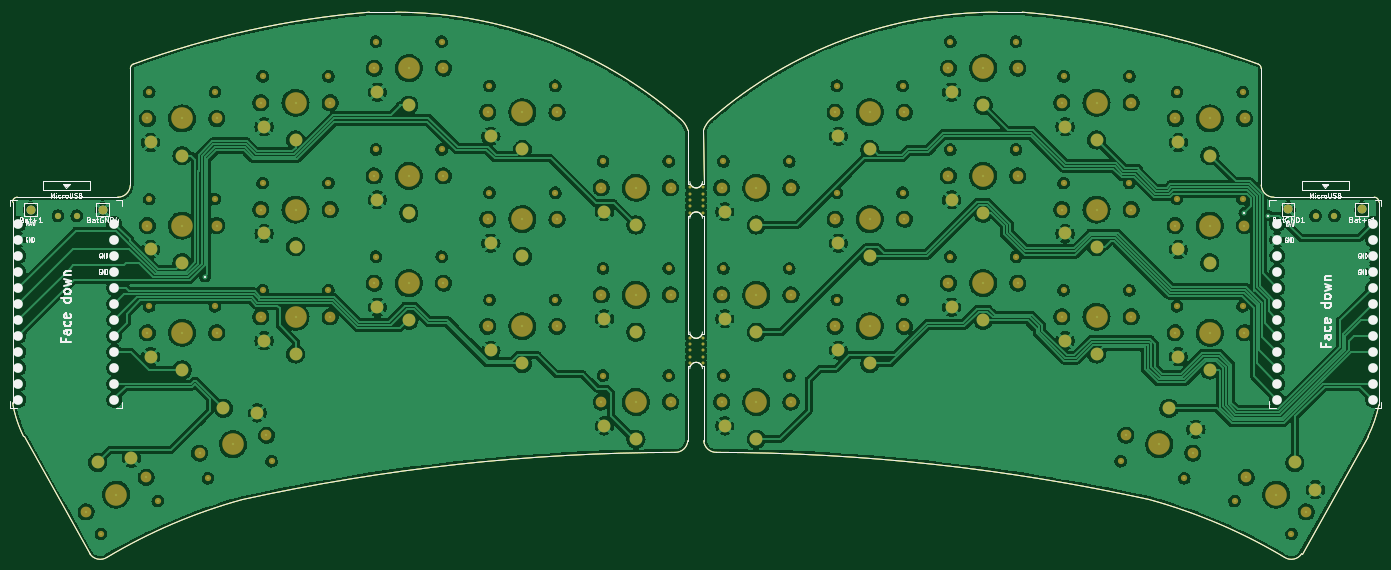
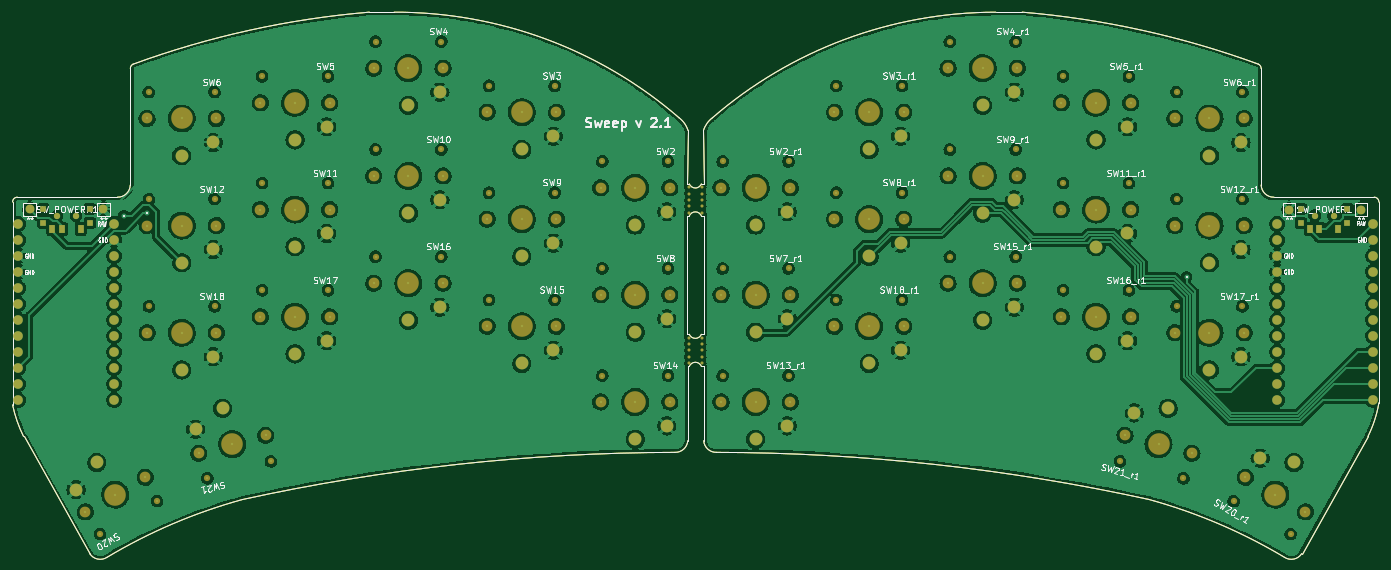
Circuit board: 7 layer files. Board 216.9 x 86.5 mm.
- outline: sweepv2.1-Edge_Cuts.gm1 (4080 bytes)
- bottom_copper: sweepv2.1.GBL (845704 bytes)
- bottom_silk: sweepv2.1.GBO (82342 bytes)
- bottom_mask: sweepv2.1.GBS (14266 bytes)
- top_copper: sweepv2.1.GTL (879392 bytes)
- top_silk: sweepv2.1.GTO (47258 bytes)
- top_mask: sweepv2.1.GTS (12603 bytes)

=== outline: sweepv2.1-Edge_Cuts.gm1 ===
%TF.GenerationSoftware,KiCad,Pcbnew,(6.0.4-0)*%
%TF.CreationDate,2022-04-01T22:46:22+02:00*%
%TF.ProjectId,sweepv2.1,73776565-7076-4322-9e31-2e6b69636164,rev?*%
%TF.SameCoordinates,Original*%
%TF.FileFunction,Profile,NP*%
%FSLAX46Y46*%
G04 Gerber Fmt 4.6, Leading zero omitted, Abs format (unit mm)*
G04 Created by KiCad (PCBNEW (6.0.4-0)) date 2022-04-01 22:46:22*
%MOMM*%
%LPD*%
G01*
G04 APERTURE LIST*
%TA.AperFunction,Profile*%
%ADD10C,0.050000*%
%TD*%
G04 APERTURE END LIST*
D10*
X131508500Y-77724000D02*
X131506254Y-89547024D01*
X220004999Y-48946165D02*
X219998045Y-30439419D01*
X223714000Y-108050000D02*
G75*
G03*
X226446000Y-107451265I1070000J1650000D01*
G01*
X220005034Y-48946164D02*
G75*
G03*
X222040000Y-50877083I1999966J69964D01*
G01*
X219563295Y-29758875D02*
G75*
G03*
X182067777Y-21502679I-49442795J-135273425D01*
G01*
X178120389Y-21508128D02*
G75*
G03*
X132893000Y-38265000I-253989J-68728072D01*
G01*
X238688017Y-51627083D02*
G75*
G03*
X237938000Y-50877083I-750017J-17D01*
G01*
X132893000Y-38265000D02*
G75*
G03*
X131466055Y-40278702I2445000J-3245000D01*
G01*
X131506294Y-89547021D02*
G75*
G03*
X133544000Y-91383119I1978006J146421D01*
G01*
X219998002Y-30439419D02*
G75*
G03*
X219563290Y-29758889I-750002J19D01*
G01*
X223714000Y-108050000D02*
G75*
G03*
X202185134Y-98863946I-44316000J-74040000D01*
G01*
X222040000Y-50877083D02*
X237938000Y-50877083D01*
X202185136Y-98863939D02*
G75*
G03*
X133544000Y-91383119I-69219136J-316475461D01*
G01*
X238688000Y-58420000D02*
X238688000Y-66548000D01*
X236953304Y-88858150D02*
X226446000Y-107451265D01*
X236953312Y-88858154D02*
G75*
G03*
X238690000Y-83850000I-18792912J9322054D01*
G01*
X182067777Y-21502679D02*
X178120389Y-21508139D01*
X238688000Y-51627083D02*
X238688000Y-58420000D01*
X131466055Y-40278702D02*
X131572000Y-48768000D01*
X129349500Y-48768000D02*
X128960000Y-48768000D01*
X238688000Y-66548000D02*
X238688000Y-75438000D01*
X238688000Y-75438000D02*
X238690000Y-83850000D01*
X129349500Y-72644000D02*
X128960000Y-72644000D01*
X129349500Y-53848000D02*
X128960000Y-53848000D01*
X129349500Y-77724000D02*
X128960000Y-77724000D01*
X131572000Y-53848000D02*
X131572000Y-72644000D01*
X78412223Y-21502679D02*
X82613611Y-21508139D01*
X21792000Y-51627083D02*
X21792000Y-58420000D01*
X128960000Y-77724000D02*
X128975507Y-89545022D01*
X129013945Y-40278702D02*
G75*
G03*
X127587000Y-38265000I-3871945J-1231298D01*
G01*
X126936000Y-91383122D02*
G75*
G03*
X128975507Y-89545022I59500J1984522D01*
G01*
X40481999Y-48949082D02*
X40481955Y-30439419D01*
X21792000Y-66548000D02*
X21792000Y-73914000D01*
X23526696Y-88858150D02*
X34034000Y-107451265D01*
X38446998Y-50880017D02*
G75*
G03*
X40481999Y-48949082I35002J2000917D01*
G01*
X78412223Y-21502678D02*
G75*
G03*
X40916710Y-29758889I11947327J-143529582D01*
G01*
X126936000Y-91383119D02*
G75*
G03*
X58294866Y-98863946I578050J-323956411D01*
G01*
X21789999Y-83530000D02*
G75*
G03*
X23526696Y-88858150I19062771J3266350D01*
G01*
X22542000Y-50877100D02*
G75*
G03*
X21792000Y-51627083I0J-750000D01*
G01*
X21792000Y-58420000D02*
X21792000Y-66548000D01*
X40916692Y-29758850D02*
G75*
G03*
X40481955Y-30439419I315308J-680550D01*
G01*
X34034000Y-107451265D02*
G75*
G03*
X36766000Y-108050000I1662000J1051265D01*
G01*
X127586989Y-38265013D02*
G75*
G03*
X82613611Y-21508139I-44973389J-51973087D01*
G01*
X58294866Y-98863946D02*
G75*
G03*
X36766000Y-108050000I22787134J-83226054D01*
G01*
X21792000Y-73914000D02*
X21790000Y-83530000D01*
X128960000Y-53848000D02*
X128960000Y-72644000D01*
X129013945Y-40278702D02*
X128960000Y-48768000D01*
X131508500Y-77724000D02*
X131254500Y-77724000D01*
X131572000Y-48768000D02*
X131254500Y-48768000D01*
X131254499Y-77724001D02*
G75*
G03*
X129349501Y-77724000I-952499J-380999D01*
G01*
X131254499Y-53848001D02*
G75*
G03*
X129349501Y-53848000I-952499J-380999D01*
G01*
X131572000Y-53848000D02*
X131254500Y-53848000D01*
X131572000Y-72644000D02*
X131254500Y-72644000D01*
X129349501Y-72643999D02*
G75*
G03*
X131254499Y-72644000I952499J380999D01*
G01*
X22542000Y-50877083D02*
X38446998Y-50880000D01*
X129349501Y-48767999D02*
G75*
G03*
X131254499Y-48768000I952499J380999D01*
G01*
M02*

=== bottom_copper: sweepv2.1.GBL (845704 bytes, source omitted) ===
=== bottom_silk: sweepv2.1.GBO (82342 bytes, source omitted) ===
=== bottom_mask: sweepv2.1.GBS (14266 bytes, source omitted) ===
=== top_copper: sweepv2.1.GTL (879392 bytes, source omitted) ===
=== top_silk: sweepv2.1.GTO (47258 bytes, source omitted) ===
=== top_mask: sweepv2.1.GTS (12603 bytes, source omitted) ===
